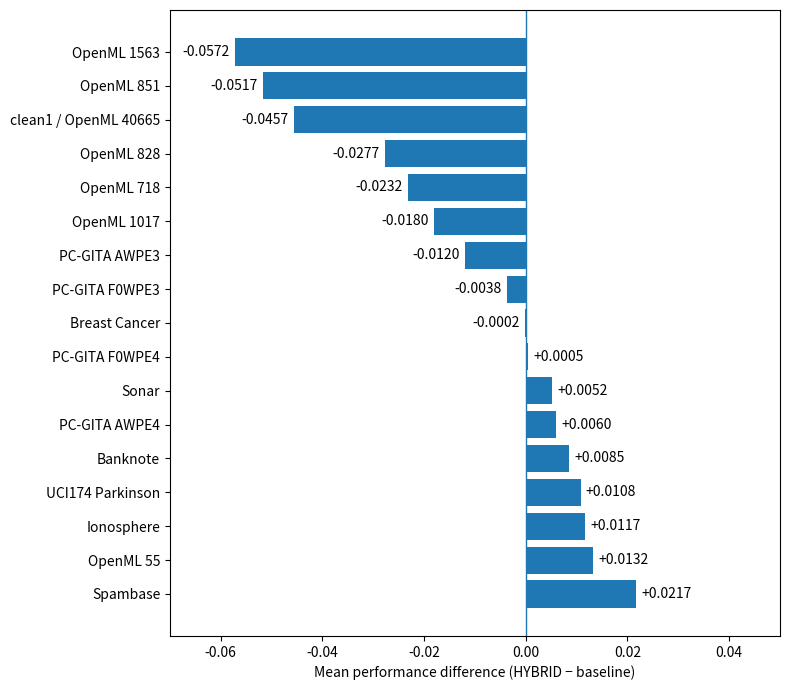

The script that saved this image:
import matplotlib.pyplot as plt

data = {
    "OpenML 1563": -0.0572,
    "OpenML 851": -0.0517,
    "clean1 / OpenML 40665": -0.0457,
    "OpenML 828": -0.0277,
    "OpenML 718": -0.0232,
    "OpenML 1017": -0.0180,
    "PC-GITA AWPE3": -0.0120,
    "PC-GITA F0WPE3": -0.0038,
    "Breast Cancer": -0.0002,
    "PC-GITA F0WPE4": 0.0005,
    "Sonar": 0.0052,
    "PC-GITA AWPE4": 0.0060,
    "Banknote": 0.0085,
    "UCI174 Parkinson": 0.0108,
    "Ionosphere": 0.0117,
    "OpenML 55": 0.0132,
    "Spambase": 0.0217,
}

datasets = list(data.keys())
values = list(data.values())

fig, ax = plt.subplots(figsize=(8, 7))

y = range(len(datasets))
ax.barh(y, values)

ax.set_yticks(y)
ax.set_yticklabels(datasets)
ax.invert_yaxis()

ax.axvline(0, linewidth=1)

ax.set_xlabel("Mean performance difference (HYBRID − baseline)")

ax.set_xlim(-0.07, 0.05)

for i, v in enumerate(values):
    ha = "left" if v >= 0 else "right"
    offset = 0.001 if v >= 0 else -0.001
    ax.text(
        v + offset,
        i,
        f"{v:+.4f}",
        va="center",
        ha=ha
    )

fig.tight_layout()
fig.savefig("delta_mitja_per_dataset.pdf", bbox_inches="tight")
plt.close(fig)
